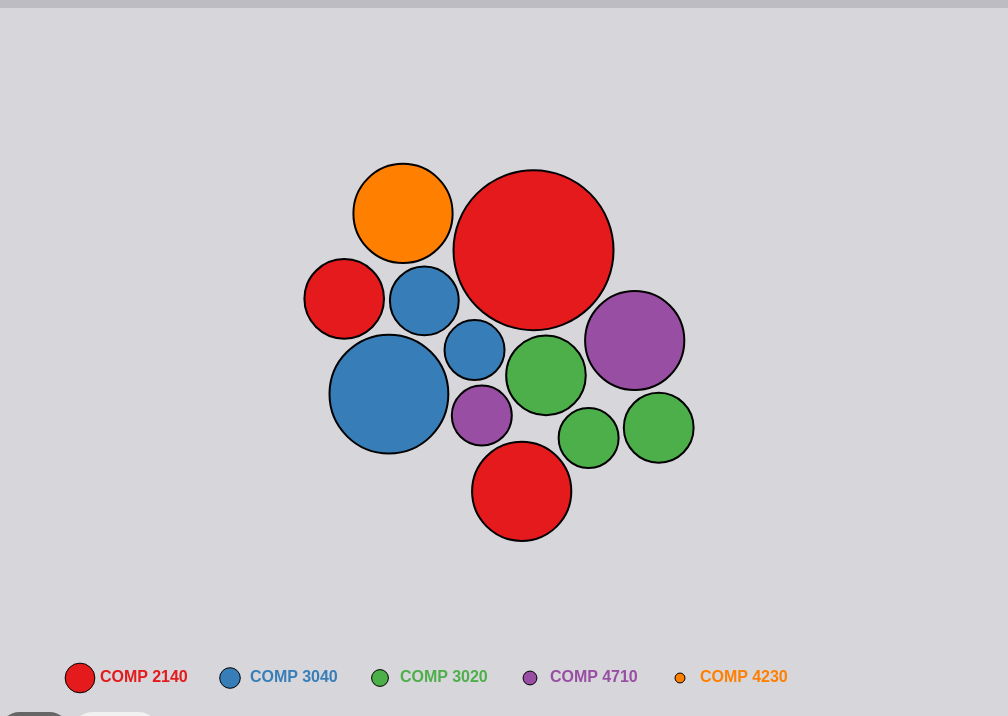
D3 v4 page, settled after 480 driven frames (8 s of simulated time); the page loaded 1 data file(s).


    var width = 1000
    var height = 700

    const off_h = document.getElementsByClassName("navbar")[0].offsetHeight
    const bound = (value, min, max) => {
            if (isNaN(value)){return 0;}
            if (value < min) {return min;}
            if (value > max) {return max;}
            return value;
    }
    const array_column = (array, column) => {
            const result = [];
            array.forEach(e => {
                result.push(e[column]);
            });
            return result;
        };

    const array_range = (array, attr) => {
        const result = [];
        var min = Math.min.apply(null, array.map(item => item[attr])),
            max = Math.max.apply(null, array.map(item => item[attr]));
        result.push(min);
        result.push(max);
        return result;
    };

    var svg = d3.select("#myStatsBubbles")
        .append("svg")
        .attr("width",width)
        .attr("height",height)

    // Tasks Container View  
    d3.csv("stats_deprecated/data2.csv", function(data) {
        // console.log(data)

        var simulation = d3.forceSimulation()
            .force("center", d3.forceCenter().x(width/2).y(height/2)) // Attraction to the center of the svg area
            .force("charge", d3.forceManyBody().strength(250)) // Nodes are attracted one each other of value is > 0
            .force("collide", d3.forceCollide().strength(.5).radius(function(d){ return (size(d.duration)+3) }).iterations(1)) // Force that avoids circle overlapping

            
        // create a tooltip
        var Tooltip = d3.select("#myStatsBubbles")
            .append("div")
            .style("opacity", 0)
            .attr("class", "tooltip")
            .style("background-color", "white")
            .style("border", "solid")
            .style("border-width", "2px")
            .style("border-radius", "5px")
            .style("padding", "5px")

        // Three function that change the tooltip when user hover / move / leave a cell
        var mouseover = function(d) {
            Tooltip
            .style("opacity", 1)
        }
        var mousemove = function(d) {
            Tooltip
            .html('<span style="color:'+color(d.project)+ '"><u><b>' + d.project + '</b></u></span>'
                + "<br><b>" + d.task  + "</b>"
                + "<br>" + fmt(d.duration))
            .style("left", (d3.mouse(this)[0]+10) + "px")
            .style("top", (d3.mouse(this)[1]+off_h) + "px")
        }
        var mouseleave = function(d) {
            Tooltip
            .style("opacity", 0)
        }

        function dragstarted(d) {
            if (!d3.event.active) simulation.alphaTarget(.03).restart();
            d.fx = d.x;
            d.fy = d.y;
        }

        function dragged(d) {
            d.fx = d3.event.x;
            d.fy = d3.event.y;
            Tooltip
            .html('<span style="color:'+color(d.project)+ '"><u><b>' + d.project + '</b></u></span>'
                + "<br><b>" + d.task  + "</b>"
                + "<br>" + fmt(d.duration))
            .style("left", (d3.mouse(this)[0]+10) + "px")
            .style("top", (d3.mouse(this)[1]+off_h) + "px")
        }

        function dragended(d) {
            if (!d3.event.active) simulation.alphaTarget(.03);
            d.fx = null;
            d.fy = null;
        }


        data_rollup = d3.flatRollup(data,v => d3.sum(v, d => d.duration), d => d.project)
        data_rollup = data_rollup.slice().sort((a, b) => d3.descending(a[1], b[1]))

        a_ = 0.3
        b_ = 1- a_
        var centroid_x = d3.scaleOrdinal()
            .domain(array_column(data_rollup,0))
            .range([a_*width,b_*width,a_*width,b_*width]);

        var centroid_y = d3.scaleOrdinal()
            .domain(array_column(data_rollup,0))
            .range([a_*height,a_*height,b_*height,b_*height]);

        function starting_x (d) {
            offset_dir = Math.random() < 0.5 ? 1 : -1;
            return centroid_x(d.project) + offset_dir*size(d.duration)
        }
        function starting_y (d) {
            offset_dir = Math.random() < 0.5 ? 1 : -1;
            return centroid_y(d.project) + offset_dir*size(d.duration)
        }

        var color = d3.scaleOrdinal()
            .domain(array_column(data_rollup,0))
            .range(d3.schemeSet1);

        var size = d3.scaleLinear()
            .domain(array_range(data,"duration"))
            .range([30,80])

        var sizedot = d3.scaleLinear()
            .domain(array_range(data,"duration"))
            .range([3,8])

        // ---------------------------//
        //       LEGEND              //
        // ---------------------------//
        // Add one dot in the legend for each name.
        var dotsize = 20
        var allgroups = array_column(data_rollup,0)
        var alldurations = array_column(data_rollup,1)

        svg.append("g").attr("class","myrect").selectAll("myrect") // selectAll
        .data(allgroups)
        .enter()
        .append("circle")
            .attr("cx", (d,i) => 100 - dotsize + i * 150)
            .attr("cy", function(d,i){ return height - 30}) // 100 is where the first dot appears. 25 is the distance between dots
            .attr("r", (d,i) => sizedot(alldurations[i]))
            .style("fill", function(d){ return color(d)})
            .style("stroke", "black")
            .style("stroke-width", 1)
            // .on("mouseover", highlightSelection)
            // .on("mouseleave", unhighlightSelection)

        // Add labels beside legend dots
        svg.append("g").attr("class","mylabels").selectAll("mylabels")
        .data(allgroups)
        .enter()
        .append("text")
            .attr("x", (d,i) => 100 + i * 150)
            .attr("y", function(d,i){ return height - 30}) // 100 is where the first dot appears. 25 is the distance between dots
            .style("fill", function(d){ return color(d)})
            .text(function(d){ return d})
            .attr("text-anchor", "left")
            .style("alignment-baseline", "middle")
            // .on("mouseover", highlightSelection)
            // .on("mouseleave", unhighlightSelection)

        // ---------------------------//
        //       LEGEND              //
        // ---------------------------//

        var node = svg.append("g")
            .attr("class","statscontainer tasks show")
            .selectAll("circle")
            .data(data)
            .enter()
            .append("circle")
            .attr("class", d => "task node " + d.project)
            .attr("r", function(d){return size(d.duration)})
            .attr("cx", function(d){return starting_x(d) })
            .attr("cy", function(d){return starting_y(d) })
            .style("fill", function(d){return color(d.project)})
            .style("fill-opacity", 1)
            .attr("stroke", "black")
            .style("stroke-width", 2)
                .on("mouseover", mouseover) // What to do when hovered
                .on("mousemove", mousemove)
                .on("mouseleave", mouseleave)
            .call(d3.drag() // call specific function when circle is dragged
                .on("start", dragstarted)
                .on("drag", dragged)
                .on("end", dragended));
            
        node.append("text")
            // .data(data)
            // .attr("x", 0)
            // .attr("y", 0)
            .attr("class","label")
            .attr("r", 0)
            .attr("dy", ".35em")
            .style("font", "10px sans-serif")
            .attr("pointer-events", "none")
            .attr("text-anchor", "middle")
            .style("fill-opacity", 1)
            .style("display","inline")
            .text(d => d.task);
            

        simulation
            .nodes(data)
            .on("tick", function(d){
                node
                    .attr("cx", d => bound(d.x, 100, width - 100)) // d.x
                    .attr("cy", d => bound(d.y, 50, height - 150)) // d.y
                });
    })


    // Projects Container View  
    d3.csv("stats_deprecated/data2.csv", function(data) {
        data_rollup = d3.flatRollup(data,v => d3.sum(v, d => d.duration), d => d.project)
        data_rollup = data_rollup.slice().sort((a, b) => d3.descending(a[1], b[1]))

        // console.log(data_rollup)

        var simulation = d3.forceSimulation()
            .force("center", d3.forceCenter().x(width/2).y(height/2)) // Attraction to the center of the svg area
            .force("charge", d3.forceManyBody().strength(1000)) // Nodes are attracted one each other of value is > 0
            .force("collide", d3.forceCollide().strength(.5).radius(function(d){ return (size(d[1])+3) }).iterations(1)) // Force that avoids circle overlapping

        // create a tooltip
        var Tooltip = d3.select("#myStatsBubbles")
            .append("div")
            .style("opacity", 0)
            .attr("class", "tooltip")
            .style("background-color", "white")
            .style("border", "solid")
            .style("border-width", "2px")
            .style("border-radius", "5px")
            .style("padding", "5px")

        // Three function that change the tooltip when user hover / move / leave a cell
        var mouseover = function(d) {
            Tooltip
            .style("opacity", 1)
        }
        var mousemove = function(d) {
            Tooltip
            .html('<span style="color:'+color(d[0])+ '"><u><b>' + d[0] + '</b></u></span>'
                + "<br><b>" + d.length  + " Tasks" + "</b>"
                + "<br>" + fmt(d[1]))
            .style("left", (d3.mouse(this)[0]+10) + "px")
            .style("top", (d3.mouse(this)[1]+off_h) + "px")
        }
        var mouseleave = function(d) {
            Tooltip
            .style("opacity", 0)
        }

        function dragstarted(d) {
            if (!d3.event.active) simulation.alphaTarget(.03).restart();
            d.fx = d.x;
            d.fy = d.y;
        }

        function dragged(d) {
            d.fx = d3.event.x;
            d.fy = d3.event.y;
            Tooltip
            .html('<span style="color:'+color(d[0])+ '"><u><b>' + d[0] + '</b></u></span>'
                + "<br><b>" + d.length  + " Tasks" + "</b>"
                + "<br>" + fmt(d[1]))
            .style("left", (d3.mouse(this)[0]+10) + "px")
            .style("top", (d3.mouse(this)[1]+off_h) + "px")
        }

        function dragended(d) {
            if (!d3.event.active) simulation.alphaTarget(.03);
            d.fx = null;
            d.fy = null;
        }

        const array_column = (array, column) => {
            const result = [];
            array.forEach(e => {
                result.push(e[column]);
            });
            return result;
        };

        const array_range = (array, attr) => {
            const result = [];
            var min = Math.min.apply(null, array.map(item => item[attr])),
                max = Math.max.apply(null, array.map(item => item[attr]));
            result.push(min);
            result.push(max);
            return result;
        };

        var size = d3.scaleLinear()
            .domain(array_range(data_rollup,1))
            .range([50,100])

        var color = d3.scaleOrdinal()
            .domain(array_column(data_rollup,0))
            .range(d3.schemeSet1);

        var node = svg.append("g")
            .attr("class","statscontainer projects hidden")
            .selectAll("circle")
            .data(data_rollup)
            .enter()
            .append("circle")
            .attr("class", d => "project node " + d[0])
            .attr("r", function(d){return size(d[1])})
            .attr("cx", function(d){return Math.random()*d[1]})
            .attr("cy", function(d){return Math.random()*d[1]})
            .style("fill", function(d){return color(d[0])})
            .style("fill-opacity", 1)
            .attr("stroke", "black")
            .style("stroke-width", 2)
                .on("mouseover", mouseover) // What to do when hovered
                .on("mousemove", mousemove)
                .on("mouseleave", mouseleave)
            .call(d3.drag() // call specific function when circle is dragged
                .on("start", dragstarted)
                .on("drag", dragged)
                .on("end", dragended));


        simulation
            .nodes(data_rollup)
            .on("tick", function(d){
                node
                .attr("cx", d => bound(d.x, 100, width - 100)) // d.x
                .attr("cy", d => bound(d.y, 50, height - 150)) // d.y
            });

    });

    function fmt (seconds) {
        const format = val => `0${Math.floor(val)}`.slice(-2)
        const hours = Math.floor(seconds / 3600)
        const minutes = Math.floor((seconds % 3600) / 60)
        const odd_secs = seconds % 60
        if (hours <= 0){ hh = ''} else {hh = hours+'h '}
        if (minutes <= 0){ mm = ''} else {mm = minutes+'m '}
        ss = odd_secs + 's'
        return hh+mm+ss
    }





    createProjectFilterButtons()
    clearProjectFilter()

    function filterSelection(c) {
        c = asClassName(c)
        var x, i;
        x = document.getElementsByClassName("statscontainer");
        if (c == "all") c = "";
        else if (c === "tasks") displayTaskList()
        else if (c === "projects") displayProjectList()
        for (i = 0; i < x.length; i++) {
            w3RemoveClass(x[i], "show");
            w3RemoveClass(x[i], "hidden");
            if (x[i].className.baseVal.indexOf(c) > -1) w3AddClass(x[i], "show");
            else w3AddClass(x[i], "hidden")
        }
    }

    function highlightSelection(c) {
        var x, i;
        x = document.getElementsByClassName("node");
        if (c == "all") c = "";
        for (i = 0; i < x.length; i++) {
        w3RemoveClass(x[i], "highlight");
        w3RemoveClass(x[i], "unhighlight");
        if (x[i].className.baseVal.indexOf(asProjectName(c)) > -1){
            w3AddClass(x[i], "highlight");
        }
        else w3AddClass(x[i], "unhighlight")
        }
    }

    function unhighlightSelection(c) {
        highlightSelection("all")
    }
    
    function w3AddClass(element, name) {
        var i, arr1, arr2;
        arr1 = element.className.baseVal.split(" ");
        arr2 = name.split(" ");
        for (i = 0; i < arr2.length; i++) {
            if (arr1.indexOf(arr2[i]) == -1) {element.className.baseVal += " " + arr2[i];}
        }
    }
  
    function w3RemoveClass(element, name) {
        var i, arr1, arr2;
        arr1 = element.className.baseVal.split(" ");
        arr2 = name.split(" ");
        for (i = 0; i < arr2.length; i++) {
            while (arr1.indexOf(arr2[i]) > -1) {
                arr1.splice(arr1.indexOf(arr2[i]), 1);     
            }
        }
        element.className.baseVal = arr1.join(" ");
    }
    

    function displayTaskList(project){
        d3.csv("stats_deprecated/data2.csv",data => {
            data_rollup = d3.flatRollup(data,v => d3.sum(v, d => d.duration), d => d.project)
            data_rollup = data_rollup.slice().sort((a, b) => d3.descending(a[1], b[1]))

            listcontainer = document.getElementById("listcontainer")

            var color = d3.scaleOrdinal()
                .domain(array_column(data_rollup,0))
                .range(d3.schemeSet1);

            html = ""
            for (const i in data.slice(0,data.length)){
                d = data[i]
                if (project == null | project == "all" | asClassName(d.project) == project){
                    span ='<li class = "task-li '+ asClassName(d.project)+'"">'
                        + '<span style="color:'+color(d.project)+ '"><u><b>' + d.project + '</b></u></span>'
                        + "<br><b>" + d.task  + "</b>"
                        + "<br>" + fmt(d.duration) + '</li>'
                    html += span
                }
            }
            listcontainer.innerHTML = html
        })
    }

    function displayProjectList(project){
        d3.csv("stats_deprecated/data2.csv",data => {
            data_rollup = d3.flatRollup(data,v => d3.sum(v, d => d.duration), d => d.project)
            data_rollup = data_rollup.slice().sort((a, b) => d3.descending(a[1], b[1]))

            var color = d3.scaleOrdinal()
                .domain(array_column(data_rollup,0))
                .range(d3.schemeSet1);

            listcontainer = document.getElementById("listcontainer")

            html = ""
            for (const i in data_rollup){
                d = data_rollup[i]
                if (project == null | project == "all" | asClassName(d[0])  === project){
                    span ='<li class = "project-li '+ asClassName(d[0])+'"">'
                        + '<span style="color:'+color(d[0])+ '"><u><b>' + d[0] + '</b></u></span>'
                        + "<br><b>" + d.length  + " Tasks" + "</b>"
                        + "<br>" + fmt(d[1]) + '</li>'
                    html += span
                }
            }
            listcontainer.innerHTML = html
        })
    }

    function addCssRule(rule, css) {
        css = JSON.stringify(css).replace(/"/g, "").replace(/,/g, ";");
        $("<style>").prop("type", "text/css").html(rule + css).appendTo("head");
    }

    function createProjectFilterButtons(){
        d3.csv("stats_deprecated/data2.csv",data => {
            data_rollup = d3.flatRollup(data,v => d3.sum(v, d => d.duration),d => d.project)
            data_rollup = data_rollup.slice().sort((a, b) => d3.descending(a[1], b[1]))

            var allgroups = array_column(data_rollup,0)
            var alldurations = array_column(data_rollup,1)

            var color = d3.scaleOrdinal()
                .domain(array_column(data_rollup,0))
                .range(d3.schemeSet1);

            btnContainer = document.getElementById("myFilterContainer")
            html = '<button class="clear project filter-btn" onclick="projectFilterSelection(\'all\')">Clear Filter</button>'
            for (const i in allgroups){
                d = allgroups[i]
                span = '<button class="project filter-btn '+ asClassName(d) +'" onclick="projectFilterSelection(\''+ d +'\')">' + d +'</button>'
                html += span
                addCssRule(".filter-btn."+asClassName(d), {
                    'background-color': "white",
                    'color': color(d)
                });
                addCssRule(".filter-btn."+asClassName(d)+".clicked", {
                    'background-color': color(d),
                    'color': "white"
                });
                addCssRule(".filter-btn."+asClassName(d)+":hover", {
                    'background-color': color(d),
                    'color': "white"
                });
            }
            btnContainer.innerHTML += html

        });
    }   

    function clearProjectFilter(){
        taskButtonActive = document.getElementsByClassName("btn active")[0].className.indexOf("task") > -1
        if (taskButtonActive) displayTaskList() 
        else  displayProjectList()
    }

    function projectFilter(c){
        c = asClassName(c)
        highlightSelection(c)
        taskButtonActive = document.getElementsByClassName("btn active")[0].className.indexOf("task") > -1
        if (taskButtonActive) displayTaskList(c) 
        else  displayProjectList(c)
    }

    function btnSelection(c){
        var btns = document.getElementById("myBtnContainer").getElementsByClassName("btn");
        selectedBtn = document.getElementById("myBtnContainer").getElementsByClassName(c)[0];
        for (var i = 0; i < btns.length; i++) {
            if (btns[i].className.indexOf("active") > -1)
                btns[i].className = btns[i].className.replace(" active","")
        }
        selectedBtn.className += " active"
        filterSelection(c)

        var clicked = document.getElementById("myFilterContainer").getElementsByClassName("clicked")[0];
        if (clicked != null){
            var currentFilter = clicked.className.split(" ")[2];
            projectFilter(currentFilter);
        }
    }

    function projectFilterSelection(c){
        c = asClassName(c)
        projectFilter(c)
        var btns = document.getElementById("myFilterContainer").getElementsByClassName("filter-btn");
        selectedBtn = document.getElementById("myFilterContainer").getElementsByClassName(c)[0];
        for (var i = 0; i < btns.length; i++) {
            if (btns[i].className.indexOf("clicked") > -1)
                btns[i].className = btns[i].className.replace(" clicked","")
        }
        if (c!= "all" & c != null)
            selectedBtn.className += " clicked"
    }

    function asClassName(c){
        return c.replace(" ","-")
    }

    function asProjectName(c){
        return c.replace("-"," ")
    }



### data: stats_deprecated/data2.csv
taskid; task; project; duration
1; Task 1; COMP 3020; 200
2; Task 2; COMP 3020; 250
3; Task 3; COMP 3020; 300
4; Task 4; COMP 3040; 245
5; Task 5; COMP 3040; 200
6; Task 6; COMP 3040; 500
7; Task 7; COMP 2140; 710
8; Task 8; COMP 2140; 400
9; Task 9; COMP 2140; 300
10; Task 10; COMP 4710; 400
11; Task 11; COMP 4710; 200
12; Task 12; COMP 4230; 400